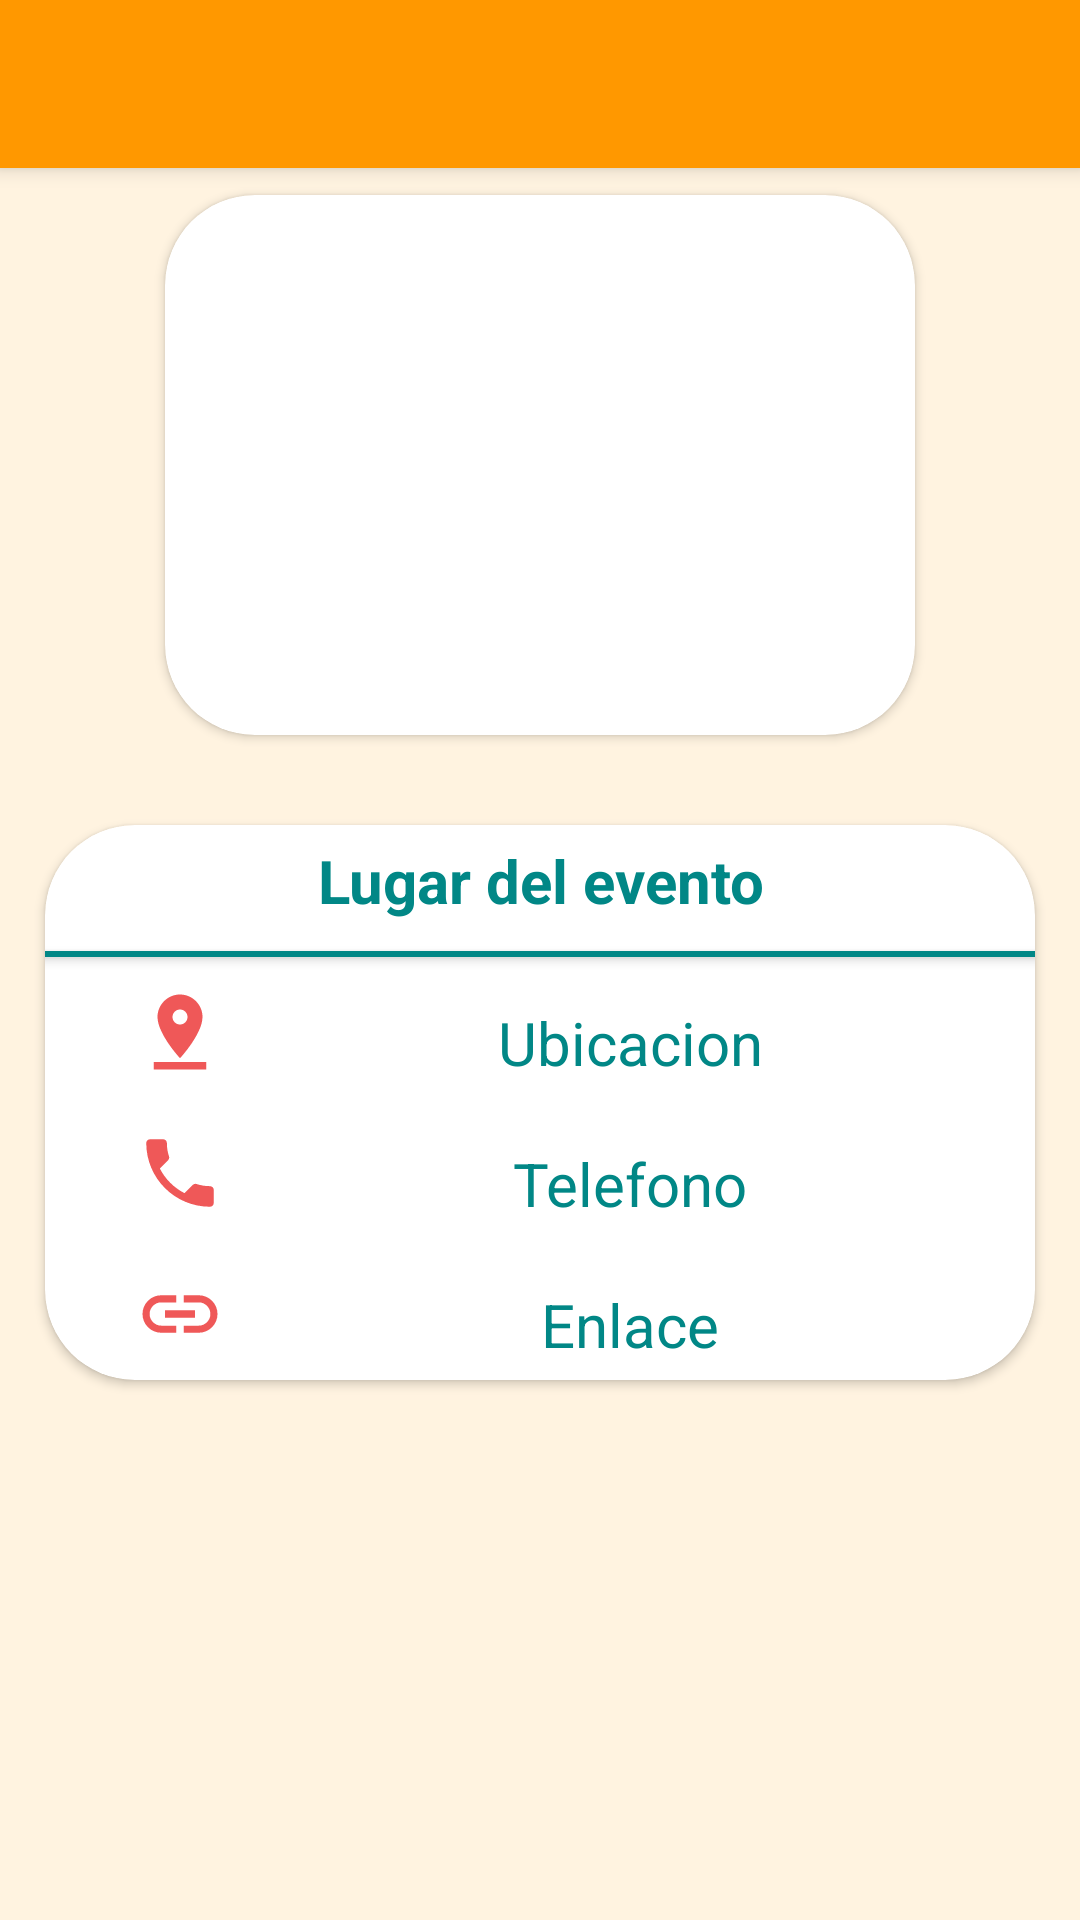

Here is an Android app screen rendered from its layout file. Give the layout XML and the strings, colors and styles it references.
<!-- AndroidManifest.xml: application theme Theme.PlatziConf -->
<!-- res/layout/fragment_ubication_detail_dialog.xml -->
<?xml version="1.0" encoding="utf-8"?>
<androidx.coordinatorlayout.widget.CoordinatorLayout xmlns:android="http://schemas.android.com/apk/res/android"
    xmlns:app="http://schemas.android.com/apk/res-auto"
    android:layout_width="match_parent"
    android:layout_height="match_parent">

    <com.google.android.material.appbar.AppBarLayout
        android:layout_width="match_parent"
        android:layout_height="wrap_content">

        <Toolbar
            android:id="@+id/toolbarConference"
            android:layout_width="match_parent"
            android:layout_height="wrap_content" />

    </com.google.android.material.appbar.AppBarLayout>

    <FrameLayout
        android:layout_width="match_parent"
        android:layout_height="match_parent"
        android:layout_marginTop="50dp">

        <ScrollView
            android:layout_width="match_parent"
            android:layout_height="match_parent">

            <androidx.appcompat.widget.LinearLayoutCompat
                android:layout_width="match_parent"
                android:layout_height="wrap_content"
                android:orientation="vertical">


                <androidx.cardview.widget.CardView
                    android:layout_width="250dp"
                    android:layout_height="180dp"
                    android:layout_gravity="center_horizontal"
                    android:layout_margin="15dp"
                    app:cardCornerRadius="30dp"
                    app:cardElevation="2dp">

                    <ImageView
                        android:layout_width="match_parent"
                        android:layout_height="match_parent"
                        android:src="@drawable/placeimg" />
                </androidx.cardview.widget.CardView>

                <androidx.cardview.widget.CardView
                    android:layout_width="match_parent"
                    android:layout_height="wrap_content"
                    android:layout_margin="15dp"
                    app:cardCornerRadius="30dp"
                    app:cardElevation="2dp">

                    <LinearLayout
                        android:layout_width="match_parent"
                        android:layout_height="wrap_content"
                        android:orientation="vertical">

                        <TextView
                            android:id="@+id/tvubication"
                            android:layout_width="match_parent"
                            android:layout_height="wrap_content"
                            android:layout_margin="5dp"
                            android:gravity="center_horizontal"
                            android:text="Lugar del evento"
                            android:textColor="@color/teal_700"
                            android:textSize="20sp"
                            android:textStyle="bold" />

                        <View
                            android:layout_width="match_parent"
                            android:layout_height="2dp"
                            android:layout_marginTop="5dp"

                            android:background="@color/teal_700"
                            android:elevation="2dp" />

                        <LinearLayout
                            android:layout_marginTop="10dp"
                            android:layout_width="match_parent"
                            android:layout_height="wrap_content"
                            android:orientation="horizontal">

                            <ImageView
                                android:layout_marginStart="30dp"
                                android:layout_width="30dp"
                                android:layout_height="30dp"
                                android:src="@drawable/ic_baseline_pin_drop_24"/>

                            <TextView
                                android:id="@+id/tvSpeakerUbication"
                                android:layout_width="match_parent"
                                android:layout_height="wrap_content"
                                android:layout_margin="5dp"
                                android:gravity="center_horizontal"
                                android:text="Ubicacion"
                                android:textColor="@color/teal_700"
                                android:textSize="20sp" />
                        </LinearLayout>


                        <LinearLayout
                            android:layout_marginTop="10dp"
                            android:layout_width="match_parent"
                            android:layout_height="wrap_content"
                            android:orientation="horizontal">

                            <ImageView
                                android:layout_marginStart="30dp"
                                android:layout_width="30dp"
                                android:layout_height="30dp"
                                android:src="@drawable/ic_baseline_phone_24"/>

                            <TextView
                                android:id="@+id/tvSpeakerPhone"
                                android:layout_width="match_parent"
                                android:layout_height="wrap_content"
                                android:layout_margin="5dp"
                                android:gravity="center_horizontal"
                                android:text="Telefono"
                                android:textColor="@color/teal_700"
                                android:textSize="20sp" />
                        </LinearLayout>


                        <LinearLayout
                            android:layout_marginTop="10dp"
                            android:layout_width="match_parent"
                            android:layout_height="wrap_content"
                            android:orientation="horizontal">

                            <ImageView
                                android:layout_marginStart="30dp"
                                android:layout_width="30dp"
                                android:layout_height="30dp"
                                android:src="@drawable/ic_baseline_link_24"/>

                            <TextView
                                android:id="@+id/tvSpeakerLink"
                                android:layout_width="match_parent"
                                android:layout_height="wrap_content"
                                android:layout_margin="5dp"
                                android:gravity="center_horizontal"
                                android:text="Enlace"
                                android:textColor="@color/teal_700"
                                android:textSize="20sp" />
                        </LinearLayout>

                    </LinearLayout>

                </androidx.cardview.widget.CardView>


            </androidx.appcompat.widget.LinearLayoutCompat>


        </ScrollView>
    </FrameLayout>

</androidx.coordinatorlayout.widget.CoordinatorLayout>
<!-- resources referenced by this layout -->
<resources>
  <color name="teal_700">#FF018786</color>
  <!-- drawable ic_baseline_link_24 (drawable) -->
  <vector android:height="24dp" android:tint="#EF5858"
      android:viewportHeight="24" android:viewportWidth="24"
      android:width="24dp" xmlns:android="http://schemas.android.com/apk/res/android">
      <path android:fillColor="@android:color/white" android:pathData="M3.9,12c0,-1.71 1.39,-3.1 3.1,-3.1h4L11,7L7,7c-2.76,0 -5,2.24 -5,5s2.24,5 5,5h4v-1.9L7,15.1c-1.71,0 -3.1,-1.39 -3.1,-3.1zM8,13h8v-2L8,11v2zM17,7h-4v1.9h4c1.71,0 3.1,1.39 3.1,3.1s-1.39,3.1 -3.1,3.1h-4L13,17h4c2.76,0 5,-2.24 5,-5s-2.24,-5 -5,-5z"/>
  </vector>
  <!-- drawable ic_baseline_phone_24 (drawable) -->
  <vector android:height="24dp" android:tint="#EF5858"
      android:viewportHeight="24" android:viewportWidth="24"
      android:width="24dp" xmlns:android="http://schemas.android.com/apk/res/android">
      <path android:fillColor="@android:color/white" android:pathData="M6.62,10.79c1.44,2.83 3.76,5.14 6.59,6.59l2.2,-2.2c0.27,-0.27 0.67,-0.36 1.02,-0.24 1.12,0.37 2.33,0.57 3.57,0.57 0.55,0 1,0.45 1,1V20c0,0.55 -0.45,1 -1,1 -9.39,0 -17,-7.61 -17,-17 0,-0.55 0.45,-1 1,-1h3.5c0.55,0 1,0.45 1,1 0,1.25 0.2,2.45 0.57,3.57 0.11,0.35 0.03,0.74 -0.25,1.02l-2.2,2.2z"/>
  </vector>
  <!-- drawable ic_baseline_pin_drop_24 (drawable) -->
  <vector android:height="24dp" android:tint="#EF5858"
      android:viewportHeight="24" android:viewportWidth="24"
      android:width="24dp" xmlns:android="http://schemas.android.com/apk/res/android">
      <path android:fillColor="@android:color/white" android:pathData="M18,8c0,-3.31 -2.69,-6 -6,-6S6,4.69 6,8c0,4.5 6,11 6,11s6,-6.5 6,-11zM10,8c0,-1.1 0.9,-2 2,-2s2,0.9 2,2 -0.89,2 -2,2c-1.1,0 -2,-0.9 -2,-2zM5,20v2h14v-2L5,20z"/>
  </vector>
  <style name="Theme.PlatziConf" parent="Theme.AppCompat.Light.NoActionBar">
          
          <item name="colorPrimary">@color/md_orange_500</item>
          <item name="colorSecondary">@color/md_orange_100</item>
          <item name="colorPrimaryDark">@color/md_orange_700</item>
          <item name="colorAccent">@color/md_light_blue_A200</item>
          <item name="colorControlHighlight">@color/md_orange_700</item>
          <item name="android:windowTranslucentNavigation">true</item>
          <item name="android:colorBackground">@color/md_orange_50</item>
          <item name="android:windowFullscreen">false</item>
          <item name="windowNoTitle">true</item>
      </style>
  <color name="md_orange_500">#ff9800</color>
  <color name="md_orange_100">#ffe0b2</color>
  <color name="md_orange_700">#f57c00</color>
  <color name="md_light_blue_A200">#40c4ff</color>
  <color name="md_orange_50">#fff3e0</color>
</resources>
